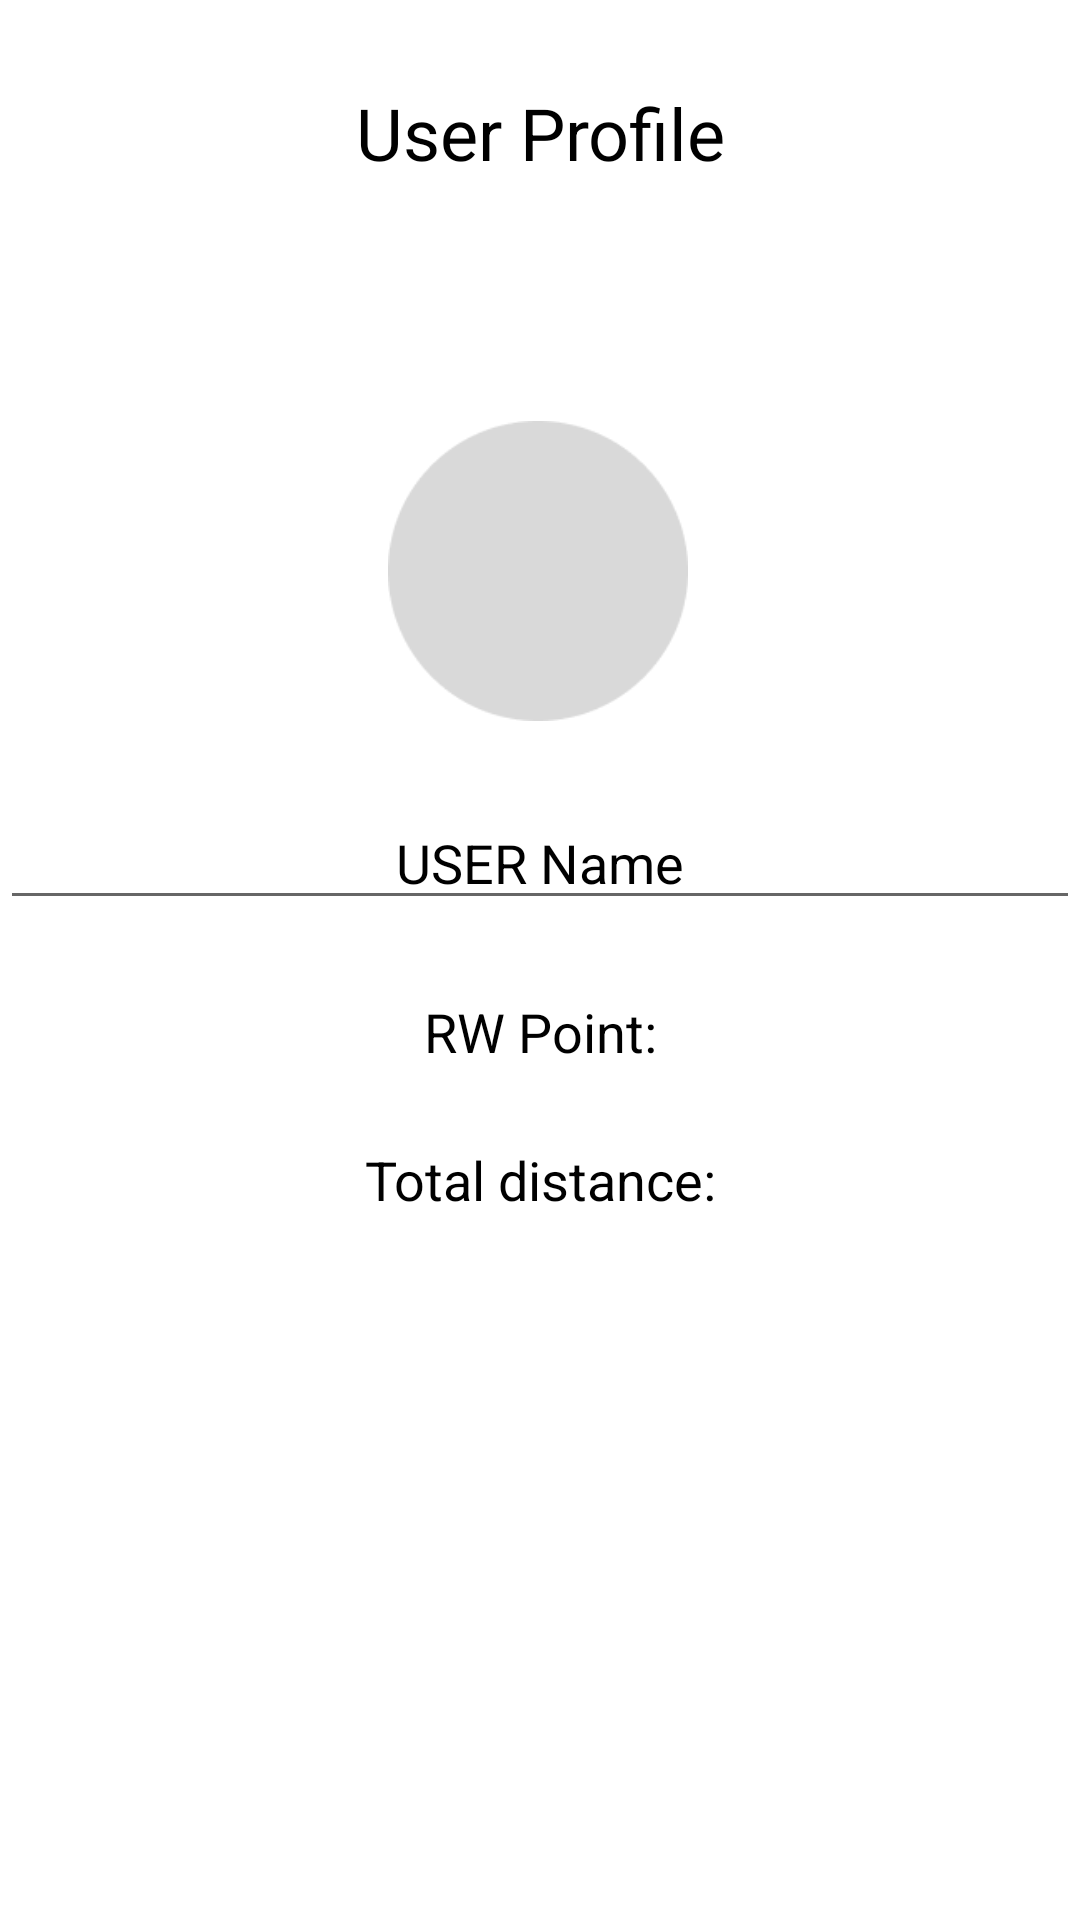

Layout XML and referenced resources for this Android screen:
<!-- AndroidManifest.xml: application theme Theme.WalkRewardApp -->
<!-- res/layout/fragment_profile.xml -->
<?xml version="1.0" encoding="utf-8"?>
<androidx.constraintlayout.widget.ConstraintLayout xmlns:android="http://schemas.android.com/apk/res/android"
    xmlns:app="http://schemas.android.com/apk/res-auto"
    xmlns:tools="http://schemas.android.com/tools"
    android:layout_width="match_parent"
    android:layout_height="match_parent"
    tools:context=".ui.profile.ProfileFragment">

    

    
    <TextView
        android:id="@+id/tv_profile_title"
        android:layout_width="0dp"
        android:layout_height="wrap_content"
        android:layout_marginTop="28dp"
        android:gravity="center"
        android:text="User Profile"
        android:textColor="@android:color/black"
        android:textSize="24sp"
        app:layout_constraintEnd_toEndOf="parent"
        app:layout_constraintHeight_default="wrap"
        app:layout_constraintHorizontal_bias="0.0"
        app:layout_constraintStart_toStartOf="parent"
        app:layout_constraintTop_toTopOf="parent" />

    
    <ImageView
        android:id="@+id/profile_image"
        android:layout_width="100dp"
        android:layout_height="100dp"
        android:layout_marginTop="80dp"
        android:src="@drawable/ic_profile_placeholder"
        android:contentDescription="@string/profile_image"
        app:layout_constraintEnd_toEndOf="parent"
        app:layout_constraintHorizontal_bias="0.498"
        app:layout_constraintStart_toStartOf="parent"
        app:layout_constraintTop_toBottomOf="@id/tv_profile_title" />

    
    <LinearLayout
        android:layout_width="match_parent"
        android:layout_height="wrap_content"
        android:orientation="horizontal"
        android:id="@+id/user_name_layout"
        app:layout_constraintTop_toBottomOf="@+id/profile_image">
        
        
        <EditText
            android:id="@+id/tv_user_name"
            android:layout_weight="0.8"
            android:layout_height="wrap_content"
            android:layout_width="0dp"
            android:layout_marginTop="25dp"
            android:gravity="center"
            android:text="USER Name"
            android:textColor="@android:color/black"
            android:textSize="18sp"
            app:layout_constraintEnd_toEndOf="parent"
            app:layout_constraintHorizontal_bias="0.0"
            app:layout_constraintStart_toStartOf="parent"
            app:layout_constraintTop_toBottomOf="@id/profile_image" />

        
        <Button
            android:id="@+id/btn_apply_username"
            android:layout_width="wrap_content"
            android:layout_height="wrap_content"
            android:layout_marginTop="20dp"
            android:text="Apply"
            android:visibility="gone"
            app:layout_constraintStart_toEndOf="@id/tv_user_name"
            app:layout_constraintTop_toTopOf="@id/tv_user_name" />
    </LinearLayout>

    
    <TextView
        android:id="@+id/tv_rw_points"
        android:layout_width="0dp"
        android:layout_height="wrap_content"
        android:layout_marginTop="25dp"
        android:gravity="center"
        android:text="RW Point:"
        android:textColor="@android:color/black"
        android:textSize="18sp"
        app:layout_constraintEnd_toEndOf="parent"
        app:layout_constraintHorizontal_bias="0.0"
        app:layout_constraintStart_toStartOf="parent"
        app:layout_constraintTop_toBottomOf="@id/user_name_layout" />

    
    <TextView
        android:id="@+id/tv_total_distance"
        android:layout_width="0dp"
        android:layout_height="wrap_content"
        android:layout_marginTop="25dp"
        android:gravity="center"
        android:text="Total distance:"
        android:textColor="@android:color/black"
        android:textSize="18sp"
        app:layout_constraintEnd_toEndOf="parent"
        app:layout_constraintHorizontal_bias="0.0"
        app:layout_constraintStart_toStartOf="parent"
        app:layout_constraintTop_toBottomOf="@id/tv_rw_points" />

</androidx.constraintlayout.widget.ConstraintLayout>
<!-- resources referenced by this layout -->
<resources>
  <!-- drawable ic_profile_placeholder: png bitmap (drawable, 2963 bytes) -->
  <style name="Theme.WalkRewardApp" parent="Theme.MaterialComponents.DayNight.DarkActionBar">
          
          <item name="colorPrimary">@color/purple_500</item>
          <item name="colorPrimaryVariant">@color/purple_700</item>
          <item name="colorOnPrimary">@color/white</item>
          
          <item name="colorSecondary">@color/teal_200</item>
          <item name="colorSecondaryVariant">@color/teal_700</item>
          <item name="colorOnSecondary">@color/black</item>
          
          <item name="android:statusBarColor">?attr/colorPrimaryVariant</item>
          
      </style>
  <color name="purple_500">#FF6200EE</color>
  <color name="purple_700">#FF3700B3</color>
  <color name="white">#FFFFFFFF</color>
  <color name="teal_200">#FF03DAC5</color>
  <color name="teal_700">#FF018786</color>
  <color name="black">#FF000000</color>
</resources>
